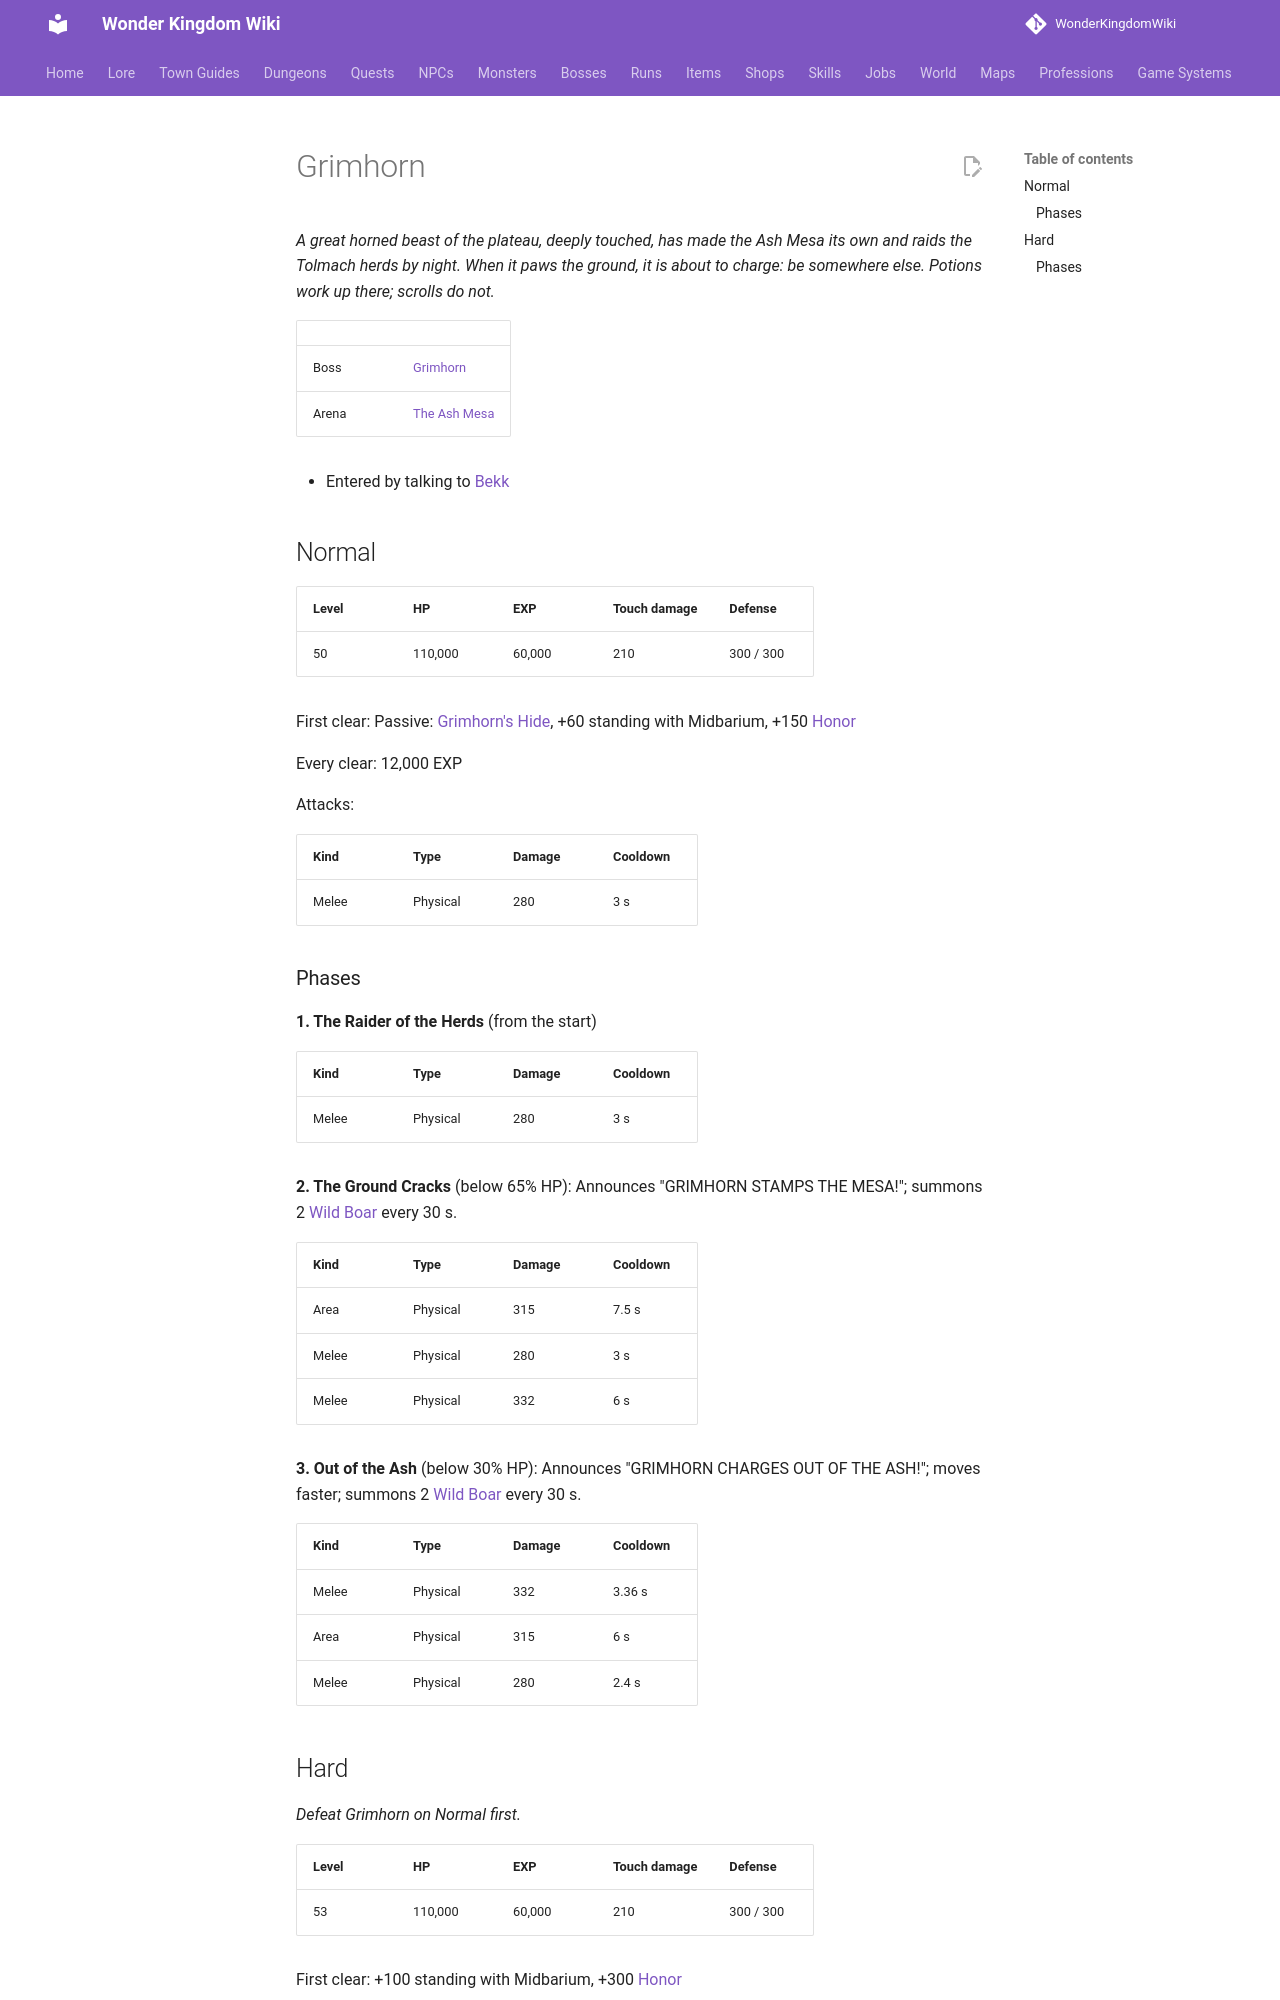

repository: alonohana627/WonderKingdomWiki · page: bosses/grimhorn/index.html · generator: mkdocs

<!-- Generated by tools/generate.py from GameLib. Do not edit: changes are overwritten. -->

# Grimhorn

*A great horned beast of the plateau, deeply touched, has made the Ash Mesa its own and raids the Tolmach herds by night. When it paws the ground, it is about to charge: be somewhere else. Potions work up there; scrolls do not.*

|  |  |
|---|---|
| Boss | [Grimhorn](../monsters/grimhorn.md) |
| Arena | [The Ash Mesa](../maps/ash_mesa.md) |

- Entered by talking to [Bekk](../npcs/bekk_uskari.md)

## Normal

| Level | HP | EXP | Touch damage | Defense |
|---|---|---|---|---|
| 50 | 110,000 | 60,000 | 210 | 300 / 300 |

First clear: Passive: [Grimhorn's Hide](../skills/passives.md#midbarium-grimhorn-hide), +60 standing with Midbarium, +150 [Honor](../systems/honor.md)

Every clear: 12,000 EXP

Attacks:

| Kind | Type | Damage | Cooldown |
|---|---|---|---|
| Melee | Physical | 280 | 3 s |

### Phases

**1. The Raider of the Herds** (from the start)

| Kind | Type | Damage | Cooldown |
|---|---|---|---|
| Melee | Physical | 280 | 3 s |

**2. The Ground Cracks** (below 65% HP): Announces "GRIMHORN STAMPS THE MESA!"; summons 2 [Wild Boar](../monsters/wild_boar.md) every 30 s.

| Kind | Type | Damage | Cooldown |
|---|---|---|---|
| Area | Physical | 315 | 7.5 s |
| Melee | Physical | 280 | 3 s |
| Melee | Physical | 332 | 6 s |

**3. Out of the Ash** (below 30% HP): Announces "GRIMHORN CHARGES OUT OF THE ASH!"; moves faster; summons 2 [Wild Boar](../monsters/wild_boar.md) every 30 s.

| Kind | Type | Damage | Cooldown |
|---|---|---|---|
| Melee | Physical | 332 | 3.36 s |
| Area | Physical | 315 | 6 s |
| Melee | Physical | 280 | 2.4 s |
